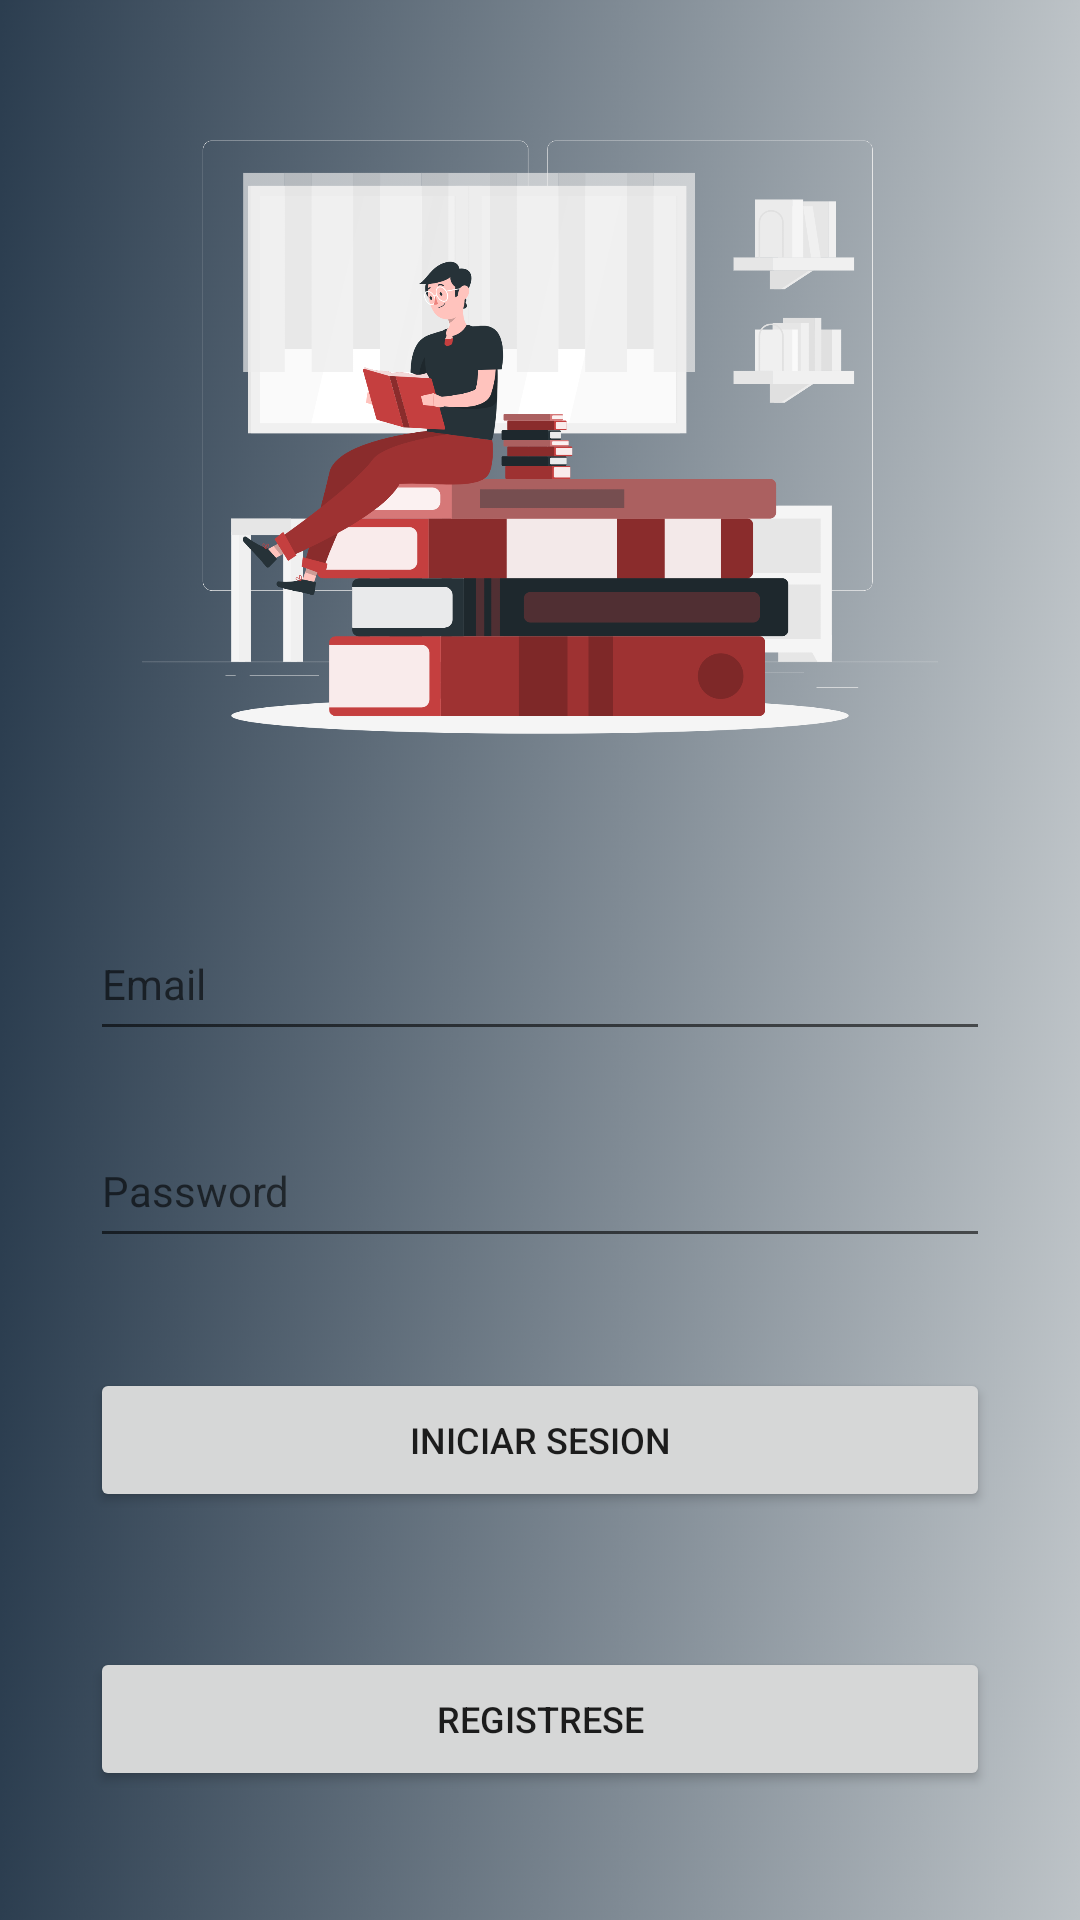

Here is an Android app screen rendered from its layout file. Give the layout XML and the strings, colors and styles it references.
<!-- AndroidManifest.xml: application theme Theme.MyProyecto -->
<!-- res/layout/activity_main.xml -->
<?xml version="1.0" encoding="utf-8"?>
<androidx.constraintlayout.widget.ConstraintLayout xmlns:android="http://schemas.android.com/apk/res/android"
    xmlns:app="http://schemas.android.com/apk/res-auto"
    xmlns:tools="http://schemas.android.com/tools"
    android:layout_width="match_parent"
    android:layout_height="match_parent"
    android:background="@drawable/gradient"
    tools:context=".MainActivity">

    <androidx.constraintlayout.widget.Guideline
        android:id="@+id/guideline4"
        android:layout_width="wrap_content"
        android:layout_height="wrap_content"
        android:orientation="horizontal"
        app:layout_constraintGuide_begin="980dp" />

    <androidx.constraintlayout.widget.Guideline
        android:id="@+id/guideline5"
        android:layout_width="wrap_content"
        android:layout_height="wrap_content"
        android:orientation="horizontal"
        app:layout_constraintGuide_end="-2dp" />

    <androidx.constraintlayout.widget.Barrier
        android:id="@+id/barrier2"
        android:layout_width="wrap_content"
        android:layout_height="wrap_content"
        app:barrierDirection="left"
        app:constraint_referenced_ids="guideline5" />

    <androidx.constraintlayout.widget.Barrier
        android:id="@+id/barrier3"
        android:layout_width="wrap_content"
        android:layout_height="wrap_content"
        app:barrierDirection="left" />

    <androidx.constraintlayout.widget.Guideline
        android:id="@+id/guideline11"
        android:layout_width="wrap_content"
        android:layout_height="wrap_content"
        android:orientation="horizontal"
        app:layout_constraintGuide_percent="0.02" />

    <androidx.constraintlayout.widget.Guideline
        android:id="@+id/guideline12"
        android:layout_width="wrap_content"
        android:layout_height="wrap_content"
        android:orientation="horizontal"
        app:layout_constraintGuide_percent="0.98" />

    <androidx.constraintlayout.widget.Guideline
        android:id="@+id/guideline13"
        android:layout_width="wrap_content"
        android:layout_height="wrap_content"
        android:orientation="horizontal"
        app:layout_constraintGuide_percent="0.45" />

    <androidx.constraintlayout.widget.Guideline
        android:id="@+id/guideline14"
        android:layout_width="wrap_content"
        android:layout_height="wrap_content"
        android:orientation="horizontal"
        app:layout_constraintGuide_percent="0.81" />

    <Button
        android:id="@+id/btnLogin"
        android:layout_width="0dp"
        android:layout_height="wrap_content"
        android:layout_marginStart="30dp"
        android:layout_marginEnd="30dp"
        android:text="INICIAR SESION"
        android:textSize="12sp"
        app:cornerRadius="20dp"
        app:layout_constraintBottom_toTopOf="@+id/guideline14"
        app:layout_constraintEnd_toEndOf="parent"
        app:layout_constraintHorizontal_bias="0.0"
        app:layout_constraintStart_toStartOf="parent"
        app:layout_constraintTop_toTopOf="@+id/guideline23"
        app:layout_goneMarginLeft="6dp" />

    <EditText
        android:id="@+id/etPassword"
        android:layout_width="0dp"
        android:layout_height="wrap_content"
        android:layout_marginStart="30dp"
        android:layout_marginEnd="30dp"
        android:layout_marginBottom="16dp"
        android:drawableLeft="@drawable/outline_lock_black_24"
        android:ems="10"
        android:hint="Password"
        android:inputType="textPassword"
        android:minHeight="48dp"
        android:textSize="14sp"
        app:layout_constraintBottom_toTopOf="@+id/guideline23"
        app:layout_constraintEnd_toEndOf="parent"
        app:layout_constraintHorizontal_bias="0.0"
        app:layout_constraintStart_toStartOf="parent"
        app:layout_constraintTop_toTopOf="@+id/guideline22" />

    <EditText
        android:id="@+id/etEmail"
        android:layout_width="0dp"
        android:layout_height="wrap_content"
        android:layout_marginStart="30dp"
        android:layout_marginEnd="30dp"
        android:drawableLeft="@drawable/outline_email_black_24"
        android:ems="10"
        android:hint="Email"
        android:inputType="textEmailAddress"
        android:minHeight="48dp"
        android:textSize="14sp"
        app:layout_constraintBottom_toTopOf="@+id/guideline22"
        app:layout_constraintEnd_toEndOf="parent"
        app:layout_constraintHorizontal_bias="0.0"
        app:layout_constraintStart_toStartOf="parent"
        app:layout_constraintTop_toTopOf="@+id/guideline13" />

    <ImageView
        android:id="@+id/imageView2"
        android:layout_width="0dp"
        android:layout_height="0dp"
        android:layout_marginStart="5dp"
        android:layout_marginTop="5dp"
        android:layout_marginEnd="5dp"
        android:layout_marginBottom="5dp"
        android:src="@drawable/bibliophile"
        app:layout_constraintBottom_toTopOf="@+id/guideline13"
        app:layout_constraintEnd_toEndOf="parent"
        app:layout_constraintStart_toStartOf="parent"
        app:layout_constraintTop_toTopOf="@+id/guideline11" />

    <androidx.constraintlayout.widget.Guideline
        android:id="@+id/guideline22"
        android:layout_width="wrap_content"
        android:layout_height="wrap_content"
        android:orientation="horizontal"
        app:layout_constraintGuide_percent="0.57" />

    <androidx.constraintlayout.widget.Guideline
        android:id="@+id/guideline23"
        android:layout_width="wrap_content"
        android:layout_height="wrap_content"
        android:orientation="horizontal"
        app:layout_constraintGuide_percent="0.69" />

    <Button
        android:id="@+id/btnSingUp"
        android:layout_width="0dp"
        android:layout_height="wrap_content"
        android:layout_marginLeft="30dp"
        android:layout_marginRight="30dp"
        android:text="@string/singUp"
        android:textSize="12sp"
        app:cornerRadius="20dp"
        app:layout_constraintBottom_toTopOf="@+id/guideline12"
        app:layout_constraintEnd_toEndOf="parent"
        app:layout_constraintStart_toStartOf="parent"
        app:layout_constraintTop_toTopOf="@+id/guideline14" />

</androidx.constraintlayout.widget.ConstraintLayout>
<!-- resources referenced by this layout -->
<resources>
  <!-- drawable bibliophile: png bitmap (drawable, 218441 bytes) -->
  <!-- drawable gradient: jpg bitmap (drawable, 355278 bytes) -->
  <string name="singUp">Registrese</string>
  <style name="Theme.MyProyecto" parent="Theme.MaterialComponents.DayNight.NoActionBar">
          
          <item name="colorPrimary">@color/primary_light</item>
          <item name="colorPrimaryVariant">@color/purple_700</item>
          <item name="colorOnPrimary">@color/white</item>
          
          <item name="colorSecondary">@color/teal_200</item>
          <item name="colorSecondaryVariant">@color/teal_700</item>
          <item name="colorOnSecondary">@color/black</item>
          
          <item name="android:statusBarColor" tools:targetApi="l">?attr/colorPrimaryVariant</item>
          
      </style>
  <color name="primary_light">#63a4ff</color>
  <color name="purple_700">#FF3700B3</color>
  <color name="white">#FFFFFFFF</color>
  <color name="teal_200">#FF03DAC5</color>
  <color name="teal_700">#FF018786</color>
  <color name="black">#FF000000</color>
</resources>
